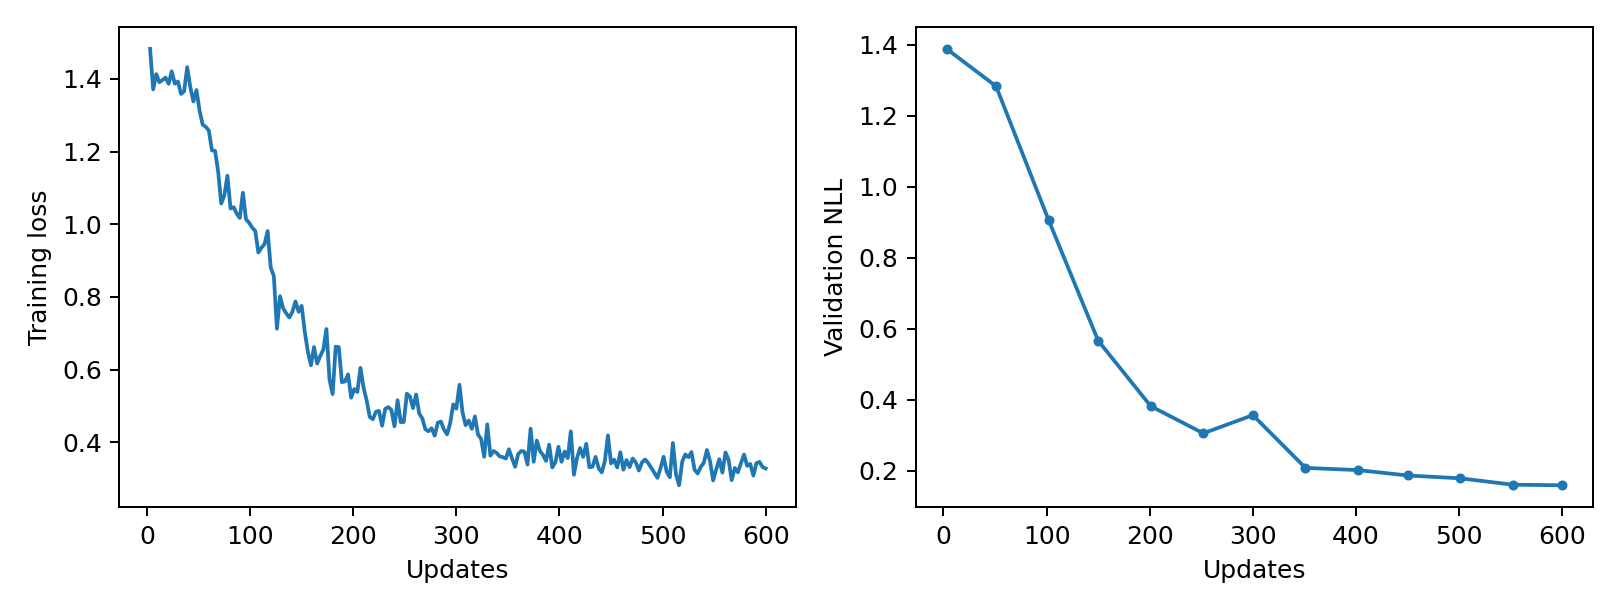

The file beside this chart, header and first rows:
epoch, updates, train_loss, validation_nll, train_seconds, peak_gpu_mib
1, 3, 1.483, 1.389, 0.2465, 1196
2, 6, 1.371, , 0.244, 1196
3, 9, 1.413, , 0.2451, 1196
4, 12, 1.391, , 0.2464, 1196
5, 15, 1.397, , 0.246, 1196
6, 18, 1.403, , 0.2514, 1196
7, 21, 1.386, , 0.2459, 1196
8, 24, 1.421, , 0.243, 1196
9, 27, 1.387, , 0.243, 1196
10, 30, 1.393, , 0.2415, 1196
11, 33, 1.359, , 0.2461, 1196
12, 36, 1.366, , 0.2442, 1196
13, 39, 1.432, , 0.2455, 1196
14, 42, 1.377, , 0.244, 1196
15, 45, 1.338, , 0.252, 1196
16, 48, 1.369, , 0.2488, 1196
17, 51, 1.312, 1.284, 0.2487, 1196
18, 54, 1.274, , 0.2514, 1196
19, 57, 1.268, , 0.2489, 1196
20, 60, 1.258, , 0.2491, 1196
21, 63, 1.203, , 0.2531, 1196
22, 66, 1.202, , 0.2503, 1196
23, 69, 1.145, , 0.2516, 1196
24, 72, 1.057, , 0.2546, 1196
25, 75, 1.079, , 0.2436, 1196
26, 78, 1.133, , 0.2446, 1196
27, 81, 1.043, , 0.2411, 1196
28, 84, 1.047, , 0.2416, 1196
29, 87, 1.029, , 0.251, 1196
30, 90, 1.017, , 0.2456, 1196
31, 93, 1.086, , 0.2453, 1196
32, 96, 1.014, , 0.2468, 1196
33, 99, 1.004, , 0.2451, 1196
34, 102, 0.9905, 0.9061, 0.253, 1196
35, 105, 0.9815, , 0.2514, 1196
36, 108, 0.9221, , 0.2467, 1196
37, 111, 0.9351, , 0.2455, 1196
38, 114, 0.9452, , 0.2465, 1196
39, 117, 0.9811, , 0.2439, 1196
40, 120, 0.8807, , 0.2486, 1196
41, 123, 0.8572, , 0.2462, 1196
42, 126, 0.7123, , 0.2485, 1196
43, 129, 0.8019, , 0.246, 1196
44, 132, 0.7686, , 0.2454, 1196
45, 135, 0.7548, , 0.2449, 1196
46, 138, 0.7433, , 0.248, 1196
47, 141, 0.7588, , 0.2439, 1196
48, 144, 0.7874, , 0.2475, 1196
49, 147, 0.7591, , 0.2437, 1196
50, 150, 0.7752, 0.5668, 0.2501, 1196
51, 153, 0.7038, , 0.2449, 1196
52, 156, 0.6488, , 0.2439, 1196
53, 159, 0.6118, , 0.2488, 1196
54, 162, 0.662, , 0.2492, 1196
55, 165, 0.6166, , 0.247, 1196
56, 168, 0.637, , 0.246, 1196
57, 171, 0.655, , 0.2497, 1196
58, 174, 0.7114, , 0.244, 1196
59, 177, 0.5723, , 0.2478, 1196
60, 180, 0.5325, , 0.2416, 1196
... 140 more rows
